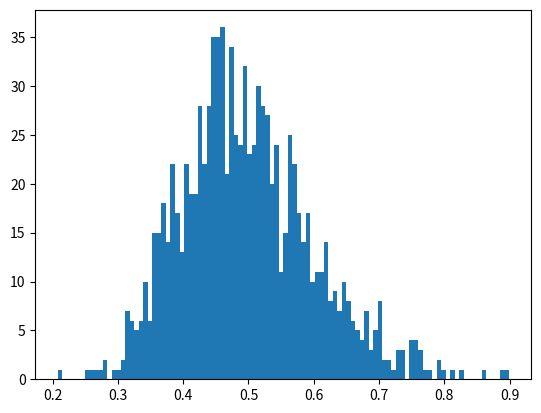

The matplotlib source for this figure: (Note: this script raises an exception after producing the figure.)
# [redacted]
# [redacted]


# This module converts the moments of the lognormal distribution to the moments
# of its corresponding normal distribution, and is called by ../generate_data/generate_velocity_models.py.


import numpy as np

lnLtoN = lambda mu_L, sigma_L: (np.log(mu_L/np.sqrt(1.+(sigma_L/mu_L)**2.)), np.sqrt(np.log(1.+(sigma_L/mu_L)**2.)))
lognormal_pdf = lambda x, mu_N, sigma_N: (1./ (x * sigma_N * np.sqrt(2.*np.pi)))* (np.exp(-(np.log(x) - mu_N)**2. / (2. * sigma_N**2.)))
normal_pdf = lambda x, mu_N, sigma_N: (1./(sigma_N * np.sqrt(2.*np.pi))) * np.exp( -(x - mu_N)**2. / (2. * sigma_N**2.) )



if __name__ == "__main__": 
    
    import matplotlib.pyplot as plt
    
    # QC (plot distributions)
    mu, sigma = 500., 1000. # mean and standard deviation
    mu, sigma = 0.5, 0.1 # mean and standard deviation

    s = np.random.lognormal(lnLtoN(mu, sigma)[0],lnLtoN(mu, sigma)[1], 1000); x = np.arange(0.1,20,0.01)
    plt.hist(s, 100, normed=True, align='mid')
    plt.plot(x, lognormal_pdf(x,lnLtoN(mu, sigma)[0],lnLtoN(mu, sigma)[1]), linewidth=2, color='r')
    plt.xlim(0,1)
    #plt.ylim(0,0.5)

    # QC (plot distributions)
    mu, sigma = 2., 3. # mean and standard deviation

    s = np.random.normal(mu, sigma, 1000); x = np.arange(-50,50,0.1 )
    plt.figure()
    plt.hist(s, 100, normed=True, align='mid')
    plt.plot(x, normal_pdf(x ,mu, sigma), linewidth=2, color='r')
    plt.xlim(-10,10)
    #plt.ylim(0,0.5)
    plt.show()

